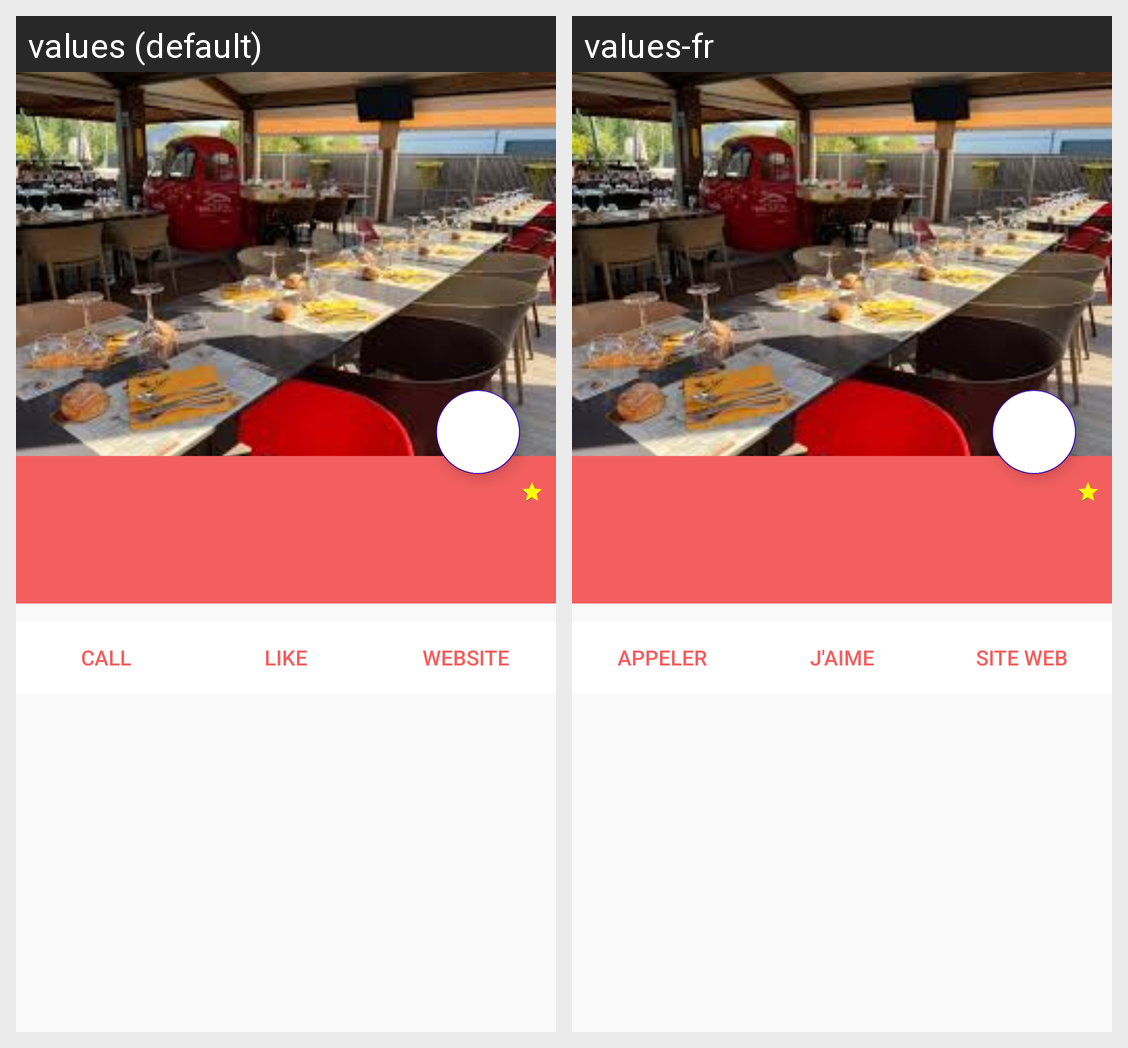

Here is an Android app screen in its default locale and in the app's own translations. Write out the translated-string differences for the strings that appear on this screen.
Android screen res/layout/fragment_detail_restaurant.xml rendered under 2 locales, left to right: values (default), values-fr. Device: Nexus 5 (rendered at 1080×1920; each locale shown at half size, 540×960, under a caption strip naming it); theme AppTheme.NoActionBar.
Strings drawn on this screen, with the default value and each locale's value (text and hints the layout hard-codes, and strings that could not be matched under every locale, appear in the picture but are not listed):

button_call
  values: CALL
  values-fr: APPELER

button_like
  values: LIKE
  values-fr: J'AIME

button_website
  values: WEBSITE
  values-fr: SITE WEB
